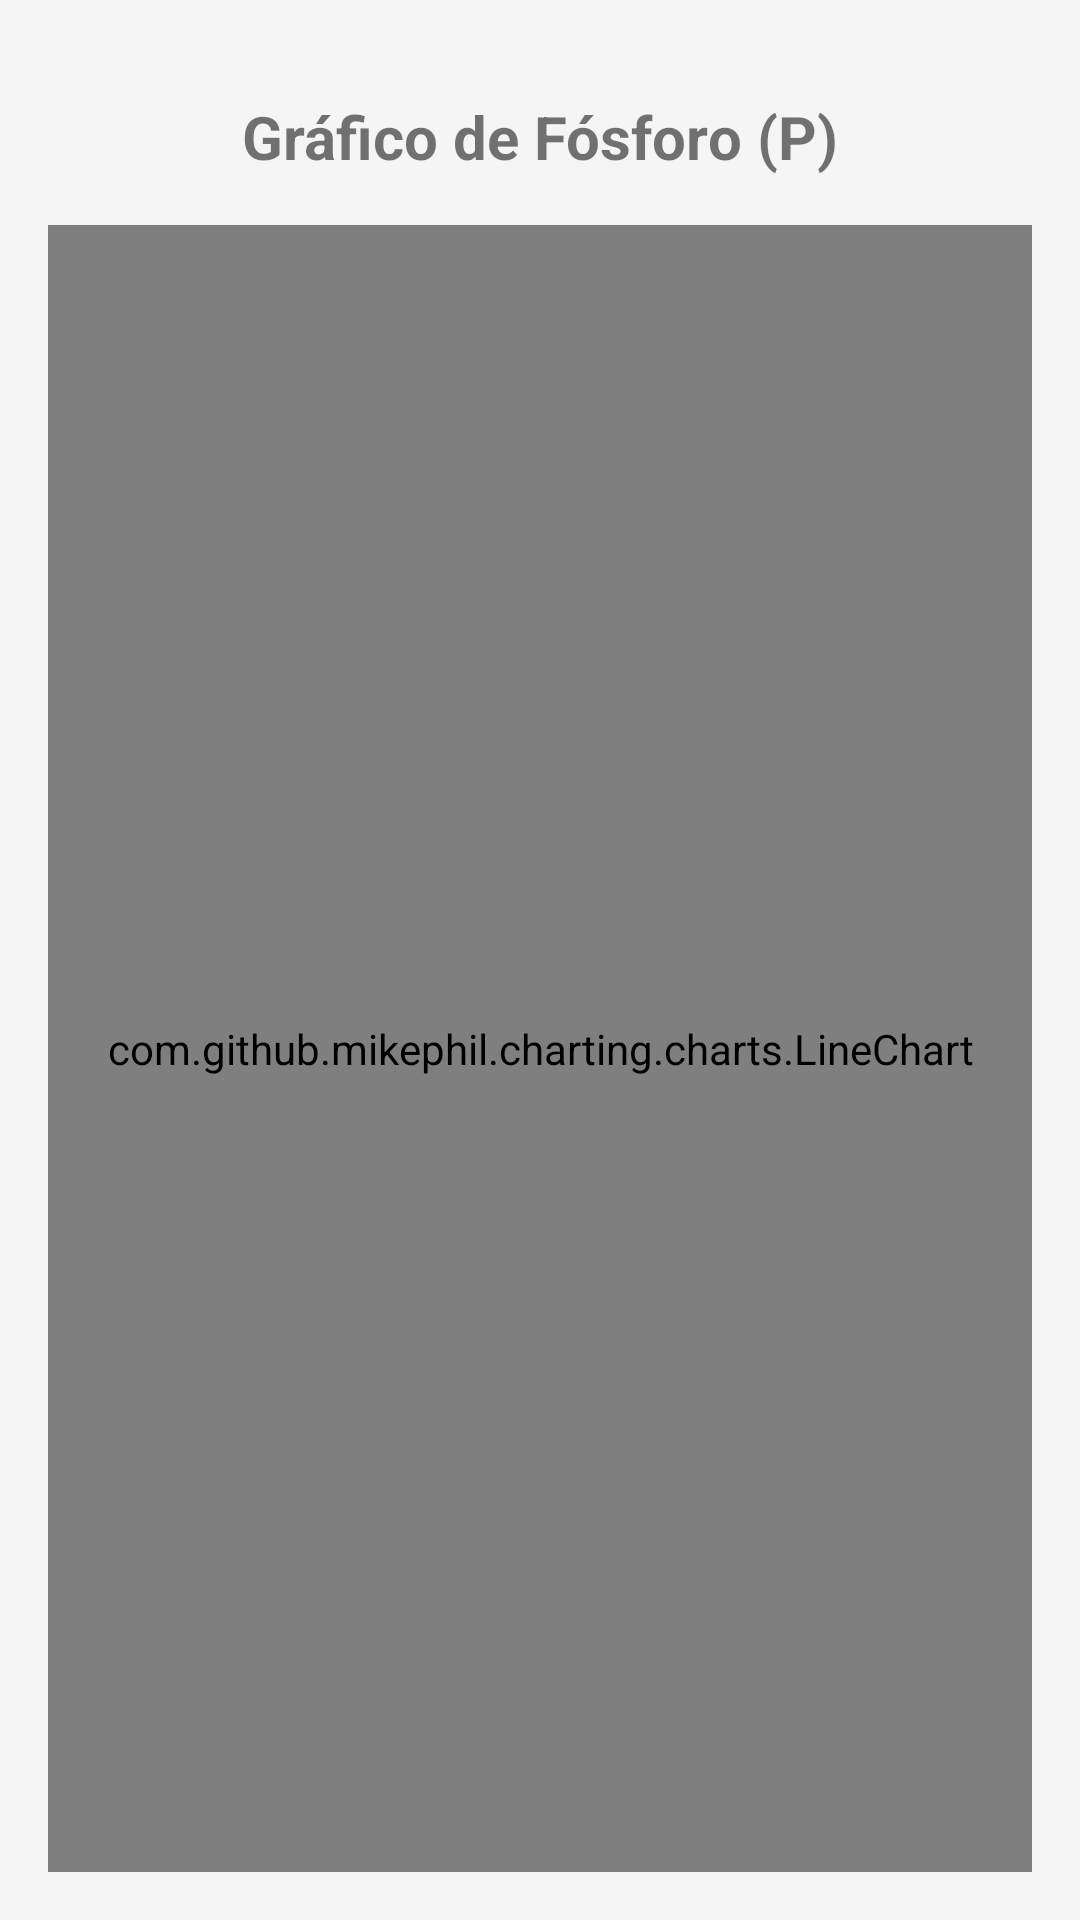

Write the Android layout XML for this screen, with the resource values it uses.
<!-- AndroidManifest.xml: application theme Theme.Proyectoplata -->
<!-- res/layout/fragment_phosphorus.xml -->
<?xml version="1.0" encoding="utf-8"?>
<androidx.constraintlayout.widget.ConstraintLayout
    xmlns:android="http://schemas.android.com/apk/res/android"
    xmlns:app="http://schemas.android.com/apk/res-auto"
    xmlns:tools="http://schemas.android.com/tools"
    android:layout_width="match_parent"
    android:layout_height="match_parent"
    android:padding="16dp"
    tools:context=".fragments.PhosphorusFragment">

    <TextView
        android:id="@+id/tvTitlePhosphorusGraph"
        android:layout_width="wrap_content"
        android:layout_height="wrap_content"
        android:text="Gráfico de Fósforo (P)"
        android:textSize="20sp"
        android:textStyle="bold"
        android:layout_marginTop="16dp"
        app:layout_constraintTop_toTopOf="parent"
        app:layout_constraintStart_toStartOf="parent"
        app:layout_constraintEnd_toEndOf="parent" />

    <com.github.mikephil.charting.charts.LineChart
        android:id="@+id/phosphorusChart"
        android:layout_width="0dp"
        android:layout_height="0dp"
        android:layout_marginTop="16dp"
        app:layout_constraintTop_toBottomOf="@id/tvTitlePhosphorusGraph"
        app:layout_constraintBottom_toBottomOf="parent"
        app:layout_constraintStart_toStartOf="parent"
        app:layout_constraintEnd_toEndOf="parent" />

</androidx.constraintlayout.widget.ConstraintLayout>
<!-- resources referenced by this layout -->
<resources>
  <style name="Theme.Proyectoplata" parent="Theme.AppCompat.Light.NoActionBar">
          <item name="colorPrimary">@color/colorPrimary</item>
          <item name="colorPrimaryDark">@color/colorPrimaryDark</item>
          <item name="colorAccent">@color/colorAccent</item>
      </style>
  <!-- not gathered from this repository: default colours our renderer supplied (Android Studio template values) -->
  <color name="colorPrimary">#FF6200EE</color>
  <color name="colorPrimaryDark">#FF3700B3</color>
  <color name="colorAccent">#FF03DAC5</color>
</resources>
